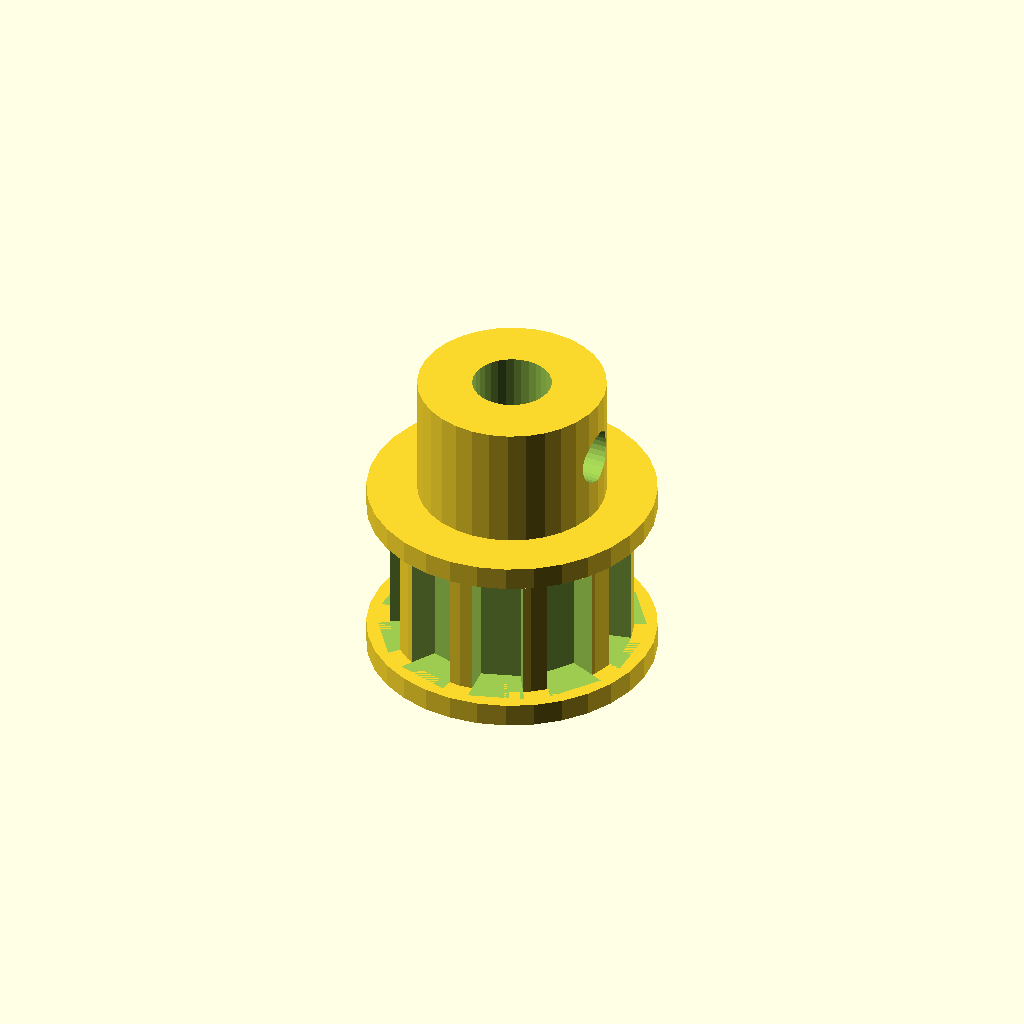
Cell 1 — every parameter at its default value.
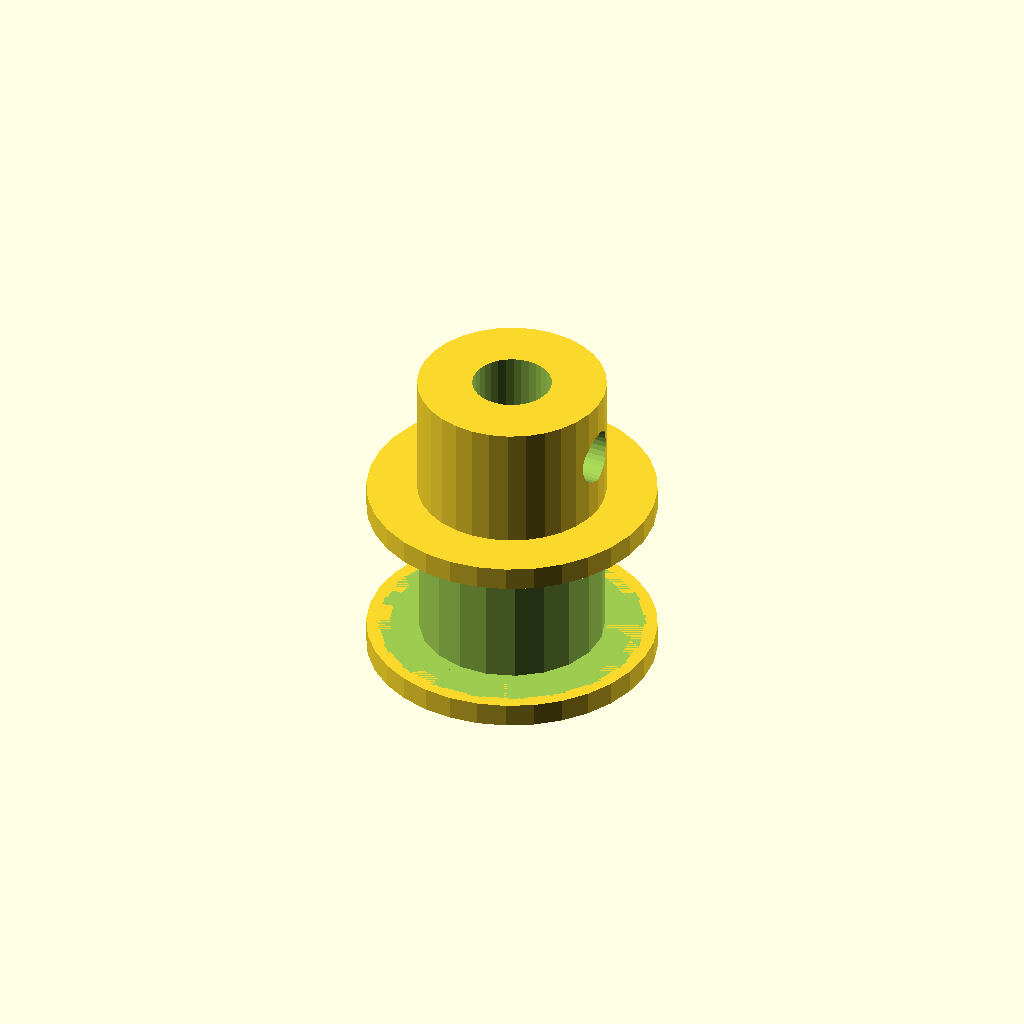
Cell 2 — teeth set to 20, the other parameters unchanged.
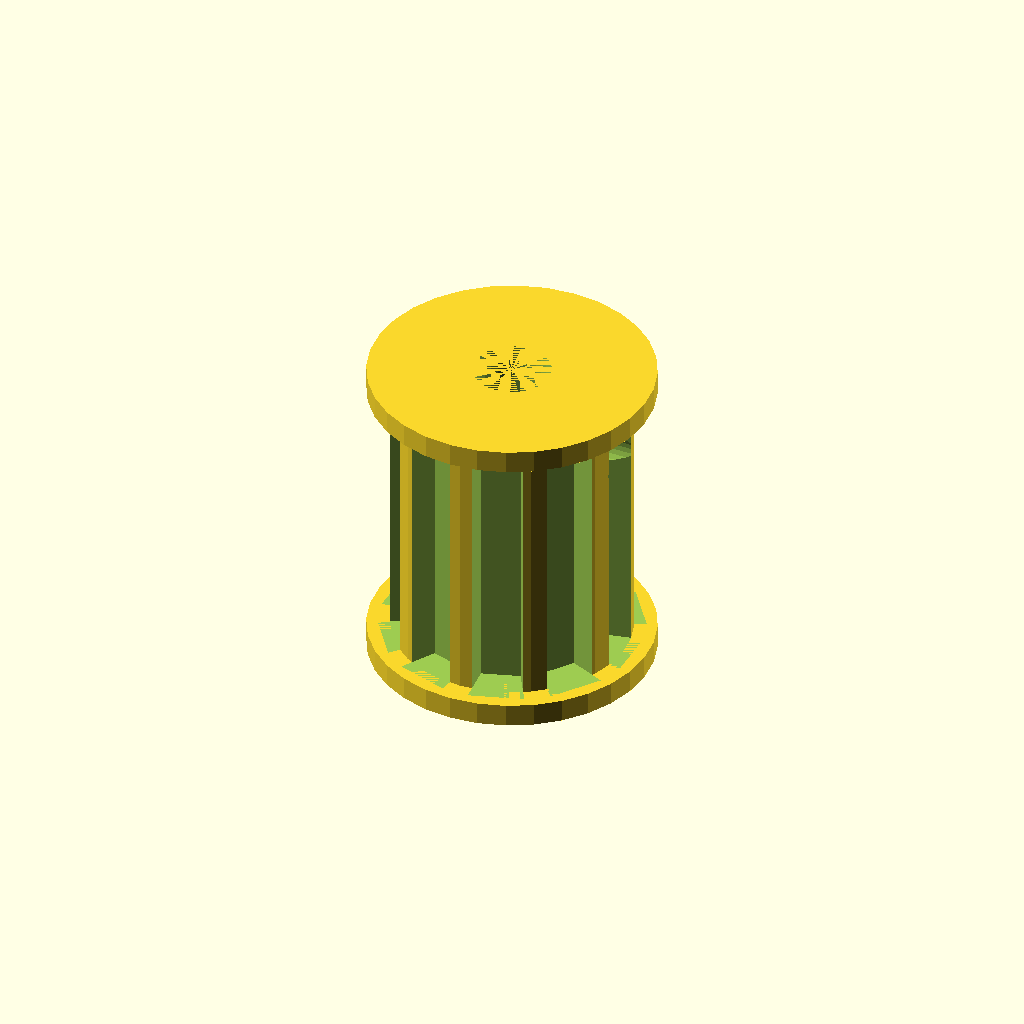
Cell 3: the same model with belt_w = 18.
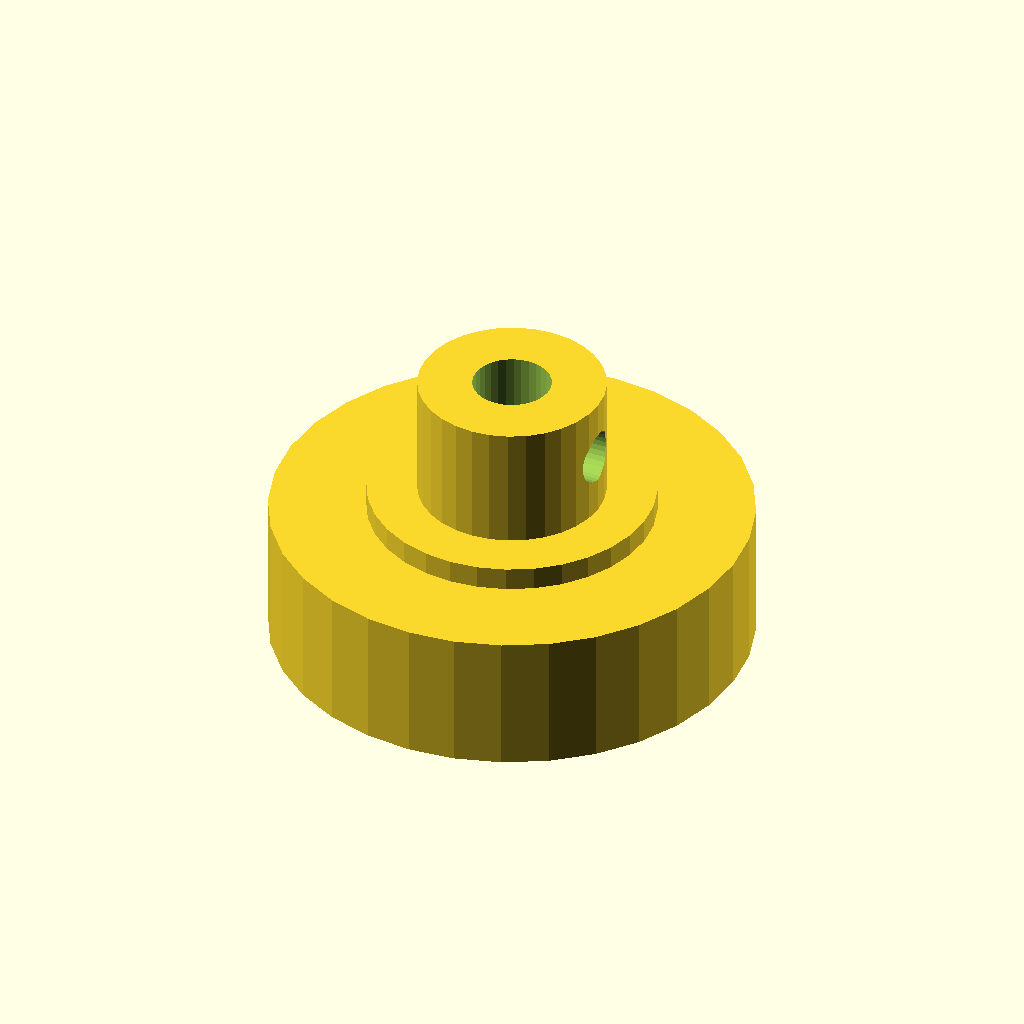
Cell 4: the same model with tip_d = 30.84.
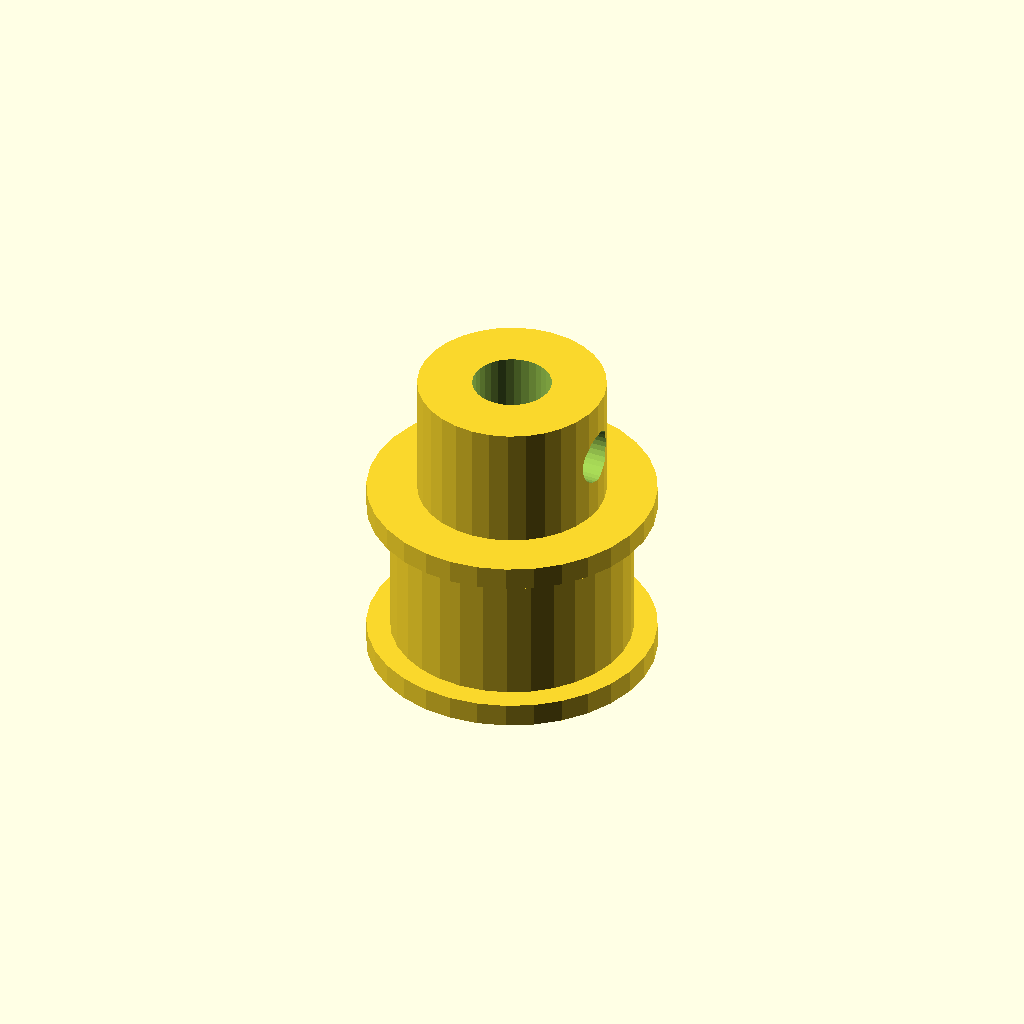
Cell 5: root_d = 25.64 (everything else at default).
All cells are drawn from one camera (rotation 55°, 0°, 25°, orthographic, colour scheme Cornfield), so only the parameter changes between them.
Source of the model, optional_data/data/gen2/pulleys/part_0047.scad:
$fn = 32;

// ----------------------------------------------------------------------
// Timing pulley: T5 10T, pitch 5 mm, 18.42 mm x 20 mm
// ----------------------------------------------------------------------

// --- parameters (mm) ---
pitch = 5;                // belt pitch
teeth = 10;               // number of grooves
belt_w = 9;               // belt width between the flanges
tip_d = 15.42;            // tip circle diameter
root_d = 12.82;           // groove bottom diameter
groove_h = 1.3;           // groove depth
tooth_w = 3;              // groove width at the tip circle
flange_d = 18.42;         // flange diameter
flange_t = 1.5;           // flange thickness
spigot_d = 11.22;         // flange spigot, sunk into the rim
spigot_h = 1.2;           // spigot depth into the rim
bore_d = 5.04;            // shaft bore
hub_d = 12;               // hub diameter
hub_h = 8;                // hub above the flange
bottom_z = -1.5;          // lowest point of the pulley
top_z = 18.5;             // highest point of the pulley
set_d = 3.4;              // set screw tap hole

module rim() {
  cylinder(h = belt_w, d = tip_d);
}

module groove_cutter() {
  /* belt tooth groove: deeper than wide, cut through the belt width */
  translate([root_d / 2, 0, 0])
    linear_extrude(height = belt_w)
      polygon(points = [[-0.6, -tooth_w * 0.42], [groove_h + 0.6, -tooth_w * 0.6],
                        [groove_h + 0.6, tooth_w * 0.6], [-0.6, tooth_w * 0.42]]);
}

module flanges() {
  translate([0, 0, -flange_t]) cylinder(h = flange_t, d = flange_d);
  translate([0, 0, belt_w]) cylinder(h = flange_t, d = flange_d);
  translate([0, 0, -spigot_h]) cylinder(h = spigot_h + 0.6, d = spigot_d);
  translate([0, 0, belt_w - 0.6]) cylinder(h = spigot_h + 0.6, d = spigot_d);
}

module hub() {
  translate([0, 0, bottom_z]) cylinder(h = top_z - bottom_z, d = hub_d);
}

difference() {
  union() {
    rim();
    hub();
    flanges();
  }
  for (i = [0 : teeth - 1]) rotate([0, 0, i * 360 / teeth]) groove_cutter();
  translate([0, 0, bottom_z - 1]) cylinder(h = top_z - bottom_z + 2, d = bore_d);
  translate([-1, 0, top_z - hub_h * 0.5]) rotate([0, 90, 0]) cylinder(h = hub_d / 2 + 3, d = set_d);
}
Customizer parameters (derived from the source; name, type, default, range or options):
pitch: number, default 5
teeth: number, default 10
belt_w: number, default 9
tip_d: number, default 15.42
root_d: number, default 12.82
groove_h: number, default 1.3
tooth_w: number, default 3
flange_d: number, default 18.42
flange_t: number, default 1.5
spigot_d: number, default 11.22
spigot_h: number, default 1.2
bore_d: number, default 5.04
hub_d: number, default 12
hub_h: number, default 8
bottom_z: number, default -1.5
top_z: number, default 18.5
set_d: number, default 3.4
